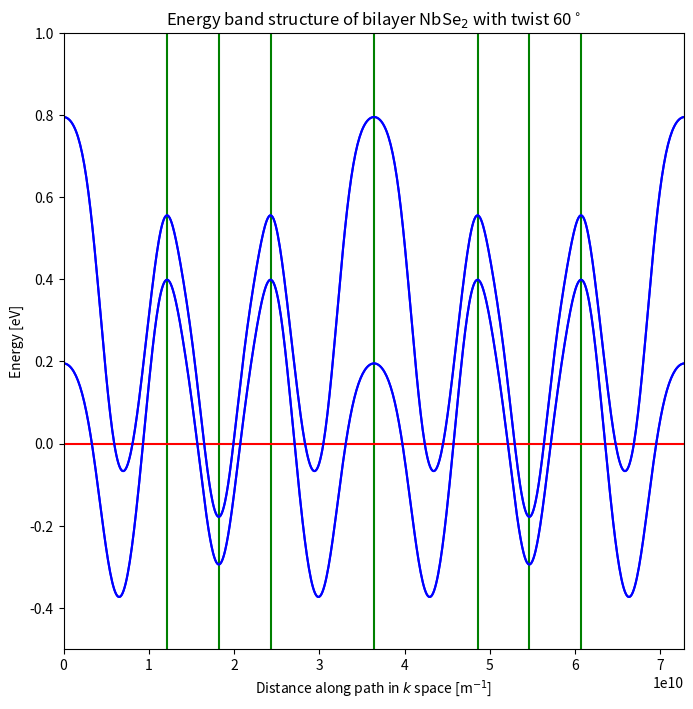
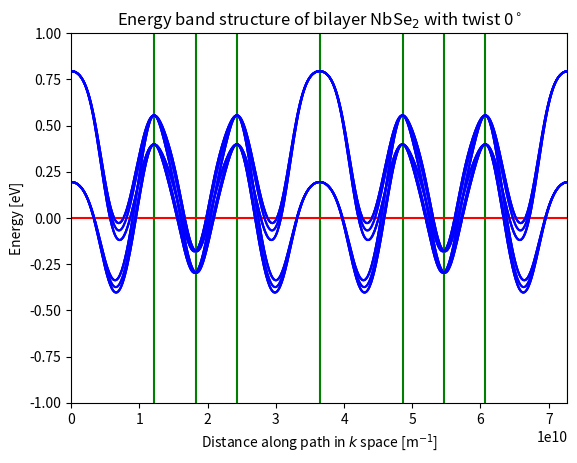

The matplotlib source for these figures, in order:
# TODO

# restrict surface plot to first brillouin zone

# fix graph, check vectors
# coupling between same spin different layer - layer 1 to 2 and reverse
# use same value in all

# This is the main file for self project

import numpy as np
import cmath
import math
import copy
import time
import matplotlib.pyplot as plt
from matplotlib.animation import FuncAnimation, PillowWriter, ImageMagickWriter

# --- Constants ---

# Simple conversions
def to_degrees(radians):
    return radians * 360 / (2 *np.pi)

def to_radians(degrees):
    return degrees * 2*np.pi/360

# Define the fitting parameters for the effective TBM Hamiltonian of monolayer NbSe2, energy parameter are in eV

epsilon_1 = 1.4466
epsilon_2 = 1.8496

t_0 = -0.2308
t_1 = 0.3116
t_2 = 0.3459
t_11 = 0.2795
t_12 = 0.2787
t_22 = -0.0539

r_0 = 0.0037
r_1 = -0.0997
r_2 = 0.0385
r_11 = 0.0320
r_12 = 0.0986

u_0 = 0.0685
u_1 = -0.0381
u_2 = 0.0535
u_11 = 0.0601
u_12 = -0.0179
u_22 = -0.0425

lambda_SOC = 0.0784

# --- Vectors ---

# 2D rotation matrix
def rotation_matrix(theta):
    return np.array([[np.cos(theta), - np.sin(theta)],
                    [np.sin(theta), np.cos(theta)]])

#define some with exact values to test
def rotation_matrix_90(theta):
    return np.array([[0, -1],
                    [1, 0]])

# A simple vector class to cut down on the amount of messy numpy array syntax & to keep methods such as rotation etc in one place
# these vectors are dimensionless, each element is assumed to be a function of some other value (i.e wavevector k)
class Vector:
    def __init__(self, vec: np.array):
        self.v = np.array(vec)
    
    def rotate(self, theta):
        self.v = np.matmul(rotation_matrix(theta), self.v)
        return self.v

    def rotate90(self, theta):
        self.v = np.matmul(rotation_matrix_90(theta), self.v)
        return self.v

    def len(self):
        return np.linalg.norm(self.v)

    def k(self, k: np.array):   # evaluate at some wavevector k, just an elementwise product
        return np.array([self.v[0] * k[0], self.v[1] * k[1]])

# for simplicity we will define the "default" primitive and reciprocal lattice vectors the same way they were defined before (before weekend of 13/11/21), self can be easily changed in the future if need be.

# Primitive lattice constant
PLC = 3.45e-10

# Primitive lattice vectors
PLV_1 = Vector([np.sqrt(3)*PLC/2, PLC/2])
PLV_2 = Vector([-np.sqrt(3)*PLC/2, PLC/2])

# --- Potential 'jumps' ---

# define alpha and beta from the wavevector k

def alpha(k: np.array):
    return 1/2*k[0]*PLC

def beta(k: np.array):
    return (math.sqrt(3)/2)*k[1]*PLC

"""
# defined from PLV
def alpha(k):
    return PLV_1.v[1]*k[0]

def beta(k):
    return PLV_1.v[0]*k[1]
"""

# define the 'hops' for each state (in order d_(z^2), d(x^2-y^2), d_(xy))
def V_0(k):
    tmp = epsilon_1
    tmp += 2*t_0 * (2*math.cos(alpha(k))*math.cos(beta(k)) + math.cos(2*alpha(k)))
    tmp += 2*r_0 * (2*math.cos(3*alpha(k))*math.cos(beta(k)) + math.cos(2*beta(k)))
    tmp += 2*u_0 * (2*math.cos(2*alpha(k))*math.cos(2*beta(k)) + math.cos(4*alpha(k)))
    return tmp

def Re_V_1(k):
    tmp = -2*math.sqrt(3)*t_2 * math.sin(alpha(k))*math.sin(beta(k))
    tmp += 2*(r_1+r_2) * math.sin(3*alpha(k))*math.sin(beta(k))
    tmp += -2*math.sqrt(3)*u_2 * math.sin(2*alpha(k))*math.sin(2*beta(k)) 
    return tmp

def Im_V_1(k):
    tmp = 2*t_1 * math.sin(alpha(k))*(2*math.cos(alpha(k)) + math.cos(beta(k)))
    tmp += 2*(r_1-r_2) * math.sin(3*alpha(k))*math.cos(beta(k))
    tmp += 2*u_1 * math.sin(2*alpha(k))*(2*math.cos(2*alpha(k)) + math.cos(2*beta(k)))
    return tmp

def V_1(k):
    return complex(Re_V_1(k), Im_V_1(k))

def Re_V_2(k):
    tmp = 2*t_2 * (math.cos(2*alpha(k)) - math.cos(alpha(k))*math.cos(beta(k)))
    tmp += (-2/math.sqrt(3))*(r_1 + r_2) * (math.cos(3*alpha(k))*math.cos(beta(k)) - math.cos(2*beta(k)))
    tmp += 2*u_2 * (math.cos(4*alpha(k)) - math.cos(2*alpha(k))*math.cos(2*beta(k)))
    return tmp

def Im_V_2(k):
    tmp = 2*math.sqrt(3)*t_1 * math.cos(alpha(k))*math.sin(beta(k))
    tmp += (2/math.sqrt(3))*(r_1-r_2) * math.sin(beta(k))*(math.cos(3*alpha(k)) + 2*math.cos(beta(k)))
    tmp += 2*math.sqrt(3)*u_1 * math.cos(2*alpha(k))*math.sin(2*beta(k))
    return tmp

def V_2(k):
    return complex(Re_V_2(k), Im_V_2(k))

def V_11(k):
    tmp = epsilon_2
    tmp += (t_11 + 3*t_22) * math.cos(alpha(k))*math.cos(beta(k))
    tmp += 2*t_11 * math.cos(2*alpha(k))
    tmp += 4*r_11 * math.cos(3*alpha(k))*math.cos(beta(k))
    tmp += 2*(r_11 + math.sqrt(3)*r_12) * math.cos(2*beta(k))
    tmp += (u_11 + 3*u_22) * math.cos(2*alpha(k))*math.cos(2*beta(k))
    tmp += 2*u_11 * math.cos(4*alpha(k))
    return tmp

def Re_V_12(k):
    tmp = math.sqrt(3)*(t_22-t_11) * math.sin(alpha(k))*math.sin(beta(k))
    tmp += 4*r_12 * math.sin(3*alpha(k))*math.sin(beta(k))
    tmp += math.sqrt(3)*(u_22-u_11) * math.sin(2*alpha(k))*math.sin(2*beta(k))
    return tmp

def Im_V_12(k):
    tmp = 4*t_12 * math.sin(alpha(k))*(math.cos(alpha(k)) - math.cos(beta(k)))
    tmp += 4*u_12 * math.sin(2*alpha(k))*(math.cos(2*alpha(k)) - math.cos(2*beta(k)))
    return tmp

def V_12(k):
    return complex(Re_V_12(k), Im_V_12(k))

def V_22(k) :
    tmp = epsilon_2
    tmp += ((3*t_11) + t_22) * math.cos(alpha(k))*math.cos(beta(k))
    tmp += 2*t_22 * math.cos(2*alpha(k))
    tmp += 2*r_11 * ((2*math.cos(3*alpha(k))*math.cos(beta(k))) + math.cos(2*beta(k)))
    tmp += (2/math.sqrt(3))*r_12 * ((4*math.cos(3*alpha(k))*math.cos(beta(k))) - math.cos(2*beta(k)))
    tmp += ((3*u_11) + u_22) * math.cos(2*alpha(k))*math.cos(2*beta(k))
    tmp += 2*u_22 * math.cos(4*alpha(k))
    return tmp

# --- Components of Hamiltonian ---

# Next we define the hamiltonian matrix of nearest neighbors TBM
def Hamiltonian_nearest_neighbors(k):
    return np.array([[V_0(k), V_1(k), V_2(k)],
                    [V_1(k).conjugate(), V_11(k), V_12(k)],
                    [V_2(k).conjugate(), V_12(k).conjugate(), V_22(k)]])

# L_z which describes the difference in energy due to spin orbit coupling
L_z = np.array([[0,0,0],
                [0,0,complex(0,-2)],
                [0,complex(0,2),0]])

# The pauli matrices sigma_0 and sigma_z
sigma_0 = np.array([[1,0],
                    [0,1]])

sigma_x = np.array([[0,1],
                    [1,0]])

sigma_z = np.array([[1,0],
                    [0,-1]])

top_left = np.array([[1,0],
                    [0,0]])

bottom_right = np.array([[0,0],
                        [0,1]])

# --- Hamiltonian ---

# the full hamiltonian
def Hamiltonian(k: np.array):
    return np.kron(sigma_0, Hamiltonian_nearest_neighbors(k)) + np.kron(sigma_z, (1/2)*lambda_SOC*L_z)

# rotation matrix for wavenumber vector to compensate for rotation of layers
# turns out this is equivalent to rotating the opposite direction with the normal rotation matrix
# so may remove this at some point later in favour of a simple -ve rotation
def k_rotation(k: np.array, phi):
    rot_mat = np.array([[math.cos(phi), math.sin(phi)],
                        [-math.sin(phi), math.cos(phi)]])
    return np.matmul(rot_mat, k)

# Class to manage the whole system - mostly for constructing the hamiltonian of the whole system (2 layers) and its eigenvalues
class Heterostructure:

    # heterostructure of lattices
    def __init__(self, plv1: Vector, plv2: Vector, plc, angle):
        
        # The lattices that make up the van der waals heterostructure
        self.lattices = np.array([])

        self.rotation = angle

        #primitive lattice vectors for 'universal k coordinate system'
        self.PLV_1 = plv1
        self.PLV_2 = plv2
    
        #primitive lattice constant
        self.PLC = plc
        self.RLC = (4*np.pi)/(np.sqrt(3)*self.PLC)

        four_pi_over_rt_three_RLC_sqrd = (4*np.pi)/(np.sqrt(3)*self.PLC*self.PLC)
        self.RLV_1 = Vector(four_pi_over_rt_three_RLC_sqrd*self.PLV_1.v)
        self.RLV_2 = Vector(-four_pi_over_rt_three_RLC_sqrd*self.PLV_2.v)

        # Initialise with uncoupled lattices
        self.is_coupled = False
        self.coupling = 0

    def gen_lattices(self):

        # create our two lattice layers, one rotated
        self.lattices = np.append(self.lattices, Lattice(self.PLC, self.PLV_1, self.PLV_2, 0, 0))
        self.lattices = np.append(self.lattices, Lattice(self.PLC, self.PLV_1, self.PLV_2, self.rotation, 1))

        # alternate rotation system - doesn't work currently
        #self.lattices = np.append(self.lattices, Lattice(self.PLC, self.PLV_1, self.PLV_2, -1/2*self.rotation, 0))
        #self.lattices = np.append(self.lattices, Lattice(self.PLC, self.PLV_1, self.PLV_2, 1/2*self.rotation, 1))

        # generates the reciprocal lattice & brilloin zone for each layer
        for lattice in self.lattices:
    
            # Generate each lattice by itself
            lattice.gen_reciprocal_lattice()
            lattice.gen_brilloin_zone_vectors()
            lattice.gen_brilloin_zone_path()

            # hamiltonian and evalues of each layer
            #lattice.get_eigenvalues()
            #lattice.Hamiltonian_array()

            # plot the individual graphs for each layer
            #lattice.plot_brillouin_zone_path()
            #lattice.plot_eigenvalues()

    def set_coupling(self, cpl):
        if cpl != 0:
            self.is_coupled = True
            self.coupling = cpl
        else:
            self.is_coupled = False
            self.coupling = 0

    def gen_hamiltonian(self, k: np.array):
        # Generates a 12x12 matrix using gen_layer_hamiltonian() for each lattice then combine using an inner product
        hamiltonian = np.kron(top_left, self.lattices[0].gen_layer_hamiltonian(k)) + np.kron(bottom_right, self.lattices[1].gen_layer_hamiltonian(k))
        
        # Add coupling correction
        if self.is_coupled:
            T = np.zeros((3,3))
            T[0][0] = self.coupling
            T = np.kron(sigma_0, T)
            T = np.kron(sigma_x, T)
            hamiltonian = hamiltonian + T

        return hamiltonian

    # Brilloin zone in our 'universal' k coordinate system
    def gen_brilloin_zone_vectors(self):

        self.Gamma_to_M = Vector((1.0/2.0) * self.RLV_1.v)

        self.Gamma_to_K = Vector((1.0/3.0) * (self.RLV_1.v + self.RLV_2.v))

        self.M_to_K = Vector((-1.0/6.0)*self.RLV_1.v + (1.0/3.0)*self.RLV_2.v)

        self.M_to_K_prime = Vector((1.0/6.0)*self.RLV_1.v - (1.0/3.0)*self.RLV_2.v)

        #to avoid rotating twice
        self.K_to_M = Vector(self.M_to_K_prime.v)

        self.Gamma_to_K_prime = Vector((2.0/3.0)*self.RLV_1.v - (1.0/3.0)*self.RLV_2.v)

        self.K_prime_to_Gamma = Vector((-2.0/3.0)*self.RLV_1.v + (1.0/3.0)*self.RLV_2.v)
        return 0

    # equilateral triangles path in brilloin zone
    def gen_brilloin_zone_path(self):
        self.brillouin_path = self.lattices[0].Gamma_to_Gamma + self.lattices[1].Gamma_to_Gamma
        #self.brillouin_path = self.lattices[0].M_to_M + self.lattices[1].M_to_M

        """
        # test these make a closed loop - returns 10-7 error in x, which is negligible
        tmp = np.array([0.0,0.0])
        print("\ntmp = ", tmp)
        for v in self.path:
            tmp += v.v
            print("\nvector = ", v.v)
            print("\ntmp = ", tmp)

        print("self should be equal to zero: ", tmp)
        """

    def gen_eigenvalues(self, brillouin_path):
        # this is not great but it doesn't work otherwise (numpy)
        Energy_1 = np.array([])
        Energy_2 = np.array([])
        Energy_3 = np.array([])
        Energy_4 = np.array([])
        Energy_5 = np.array([])
        Energy_6 = np.array([])
        Energy_7 = np.array([])
        Energy_8 = np.array([])
        Energy_9 = np.array([])
        Energy_10 = np.array([])
        Energy_11 = np.array([])
        Energy_12 = np.array([])
        Energy = [Energy_1,Energy_2,Energy_3,Energy_4,Energy_5,Energy_6, Energy_7, Energy_8, Energy_9, Energy_10, Energy_11, Energy_12]

        Path_x = np.array([])
        Path_y = np.array([])

        # 'Path' is the x axis in the energy band graph
        Path = np.array([])

        Path_Offset = 0 #for plotting x axis

        #assuming starting from point M
        #k_last = self.Gamma_to_M.v

        k_last = np.array([0.0,0.0])

        self.plot_corners = np.array([])
        Path_Offset += np.linalg.norm(k_last)
        #print("\nstarting position = ", k_last/self.RLC)
        #print("\ninitial x axis 'distance' travelled = ", Path_Offset)

        for vectors in brillouin_path:
            #print("\nmoving along vector: ", vectors.v)
            for x in np.arange(0, 1, 0.01):

                k_step = x*vectors.v + k_last

                # for plotting the path in the brillouin zone
                Path_x = np.append(Path_x, k_step[0])
                Path_y = np.append(Path_y, k_step[1])

                Path = np.append(Path, x*vectors.len() + Path_Offset)
                eValues = np.linalg.eigvalsh(self.gen_hamiltonian(k_step))   #just evalues
                eValues.sort()
            
                for i in np.arange(0, 12, 1):
                    Energy[i] = np.append(Energy[i], eValues[i].real)

            k_last += vectors.v

            Path_Offset += vectors.len()
            self.plot_corners = np.append(self.plot_corners, Path_Offset)
            #print("total x axis 'distance' travelled = ", Path_Offset)

        self.eValues = Energy
        self.path = Path
        self.path_x = Path_x
        self.path_y = Path_y

        return Energy, Path

    #generates evalues for each layer individually then combines
    def gen_seperate_layer_evalues(self, brillouin_path):

        # this is not great but it doesn't work otherwise (numpy)
        Energy_1 = np.array([])
        Energy_2 = np.array([])
        Energy_3 = np.array([])
        Energy_4 = np.array([])
        Energy_5 = np.array([])
        Energy_6 = np.array([])
        Energy_7 = np.array([])
        Energy_8 = np.array([])
        Energy_9 = np.array([])
        Energy_10 = np.array([])
        Energy_11 = np.array([])
        Energy_12 = np.array([])
        Energy = [Energy_1,Energy_2,Energy_3,Energy_4,Energy_5,Energy_6, Energy_7, Energy_8, Energy_9, Energy_10, Energy_11, Energy_12]

        for lat in self.lattices:
            lat.gen_eigenvalues(brillouin_path)
            for i in np.arange(0,6,1):
                Energy[i + 6*lat.layerindex] = np.append(Energy[i + 6*lat.layerindex], lat.eValues[i])
    
        l1 = self.lattices[0]
        self.eValues = Energy
        self.path = l1.path
        self.path_x = l1.path_x
        self.path_y = l1.path_y
        self.plot_corners = l1.plot_corners
        print(np.size(self.eValues, axis = 0))
        print(np.size(self.eValues, axis = 1))

    # plot the path in k that is taken
    def plot_brillouin_zone_path(self):
        fig = plt.figure(figsize=(6,6))
        ax = fig.add_subplot(111)

        ax.plot(self.path_x, 
                self.path_y,
                marker = 'o',
                color = 'black',
                markersize = 2)

        ax.plot(0,0, marker = 'o', color = 'red')

        for lattice in self.lattices:
            ax.plot(lattice.Gamma_to_M.v[0],lattice.Gamma_to_M.v[1], marker = 'o', color = 'red')
            ax.plot(lattice.Gamma_to_K.v[0],lattice.Gamma_to_K.v[1], marker = 'o', color = 'red')
            ax.plot(lattice.Gamma_to_K_prime.v[0],lattice.Gamma_to_K_prime.v[1], marker = 'o', color = 'red')

        plt.axhline(y=0, xmin=-2, xmax=2, color = 'green')
        plt.axvline(x=0, ymin=-2, ymax=2, color = 'green')

        plt.xlim(-self.RLC,self.RLC)
        plt.ylim(-self.RLC,self.RLC)

        plt.show()

    # plot the eigenvalues (electronic bands)
    def plot_eigenvalues(self):
        fig = plt.figure(figsize=(8,8))
        ax = fig.add_subplot(111)

        # plot position of corners in triangular path taken
        for vline in self.plot_corners:
            plt.axvline(x=vline, ymin=-1, ymax=1, color = 'green')

        # plot fermi level
        plt.axhline(xmin = self.path[0], xmax = self.path[-1], y = 0, color = 'red')

        # only plot first 4 evalues (fermi level)
        for i in np.arange(0,12,1):
        #for i in np.arange(0,4,1):
            '''
            if (i % 2) == 0:
                colour = 'red'
            else:
                colour = 'blue'
            '''
            colour = 'blue'

            ax.plot(self.path,
                    self.eValues[i].real,
                    #xerr = ,
                    #yerr = ,
                    #capsize = ,
                    #marker = 'o',
                    #markersize = 2,
                    color = colour,
                    markerfacecolor = 'black',
                    #linestyle = '-',
                    #label = 'asdef'
                    )
        
        plt.xlim(0,self.RLC*10)
        plt.xlim(self.path[0],self.path[-1])
        #plt.ylim(-1,1)
        plt.ylim(-0.5, 1)

        ax.set_xlabel('Distance along path in $k$ space [m$^{-1}$]')
        ax.set_ylabel('Energy [eV]')
        ax.set_title(f"Energy band structure of bilayer NbSe$_2$ with twist {round(to_degrees(self.rotation))}$^\circ$")

        plt.show()

    """ Not relevant right now
    def gen_surface_evalues(self, lattice_index):
        # x,y is a plane described by the RLVs
        # find evalues for each k = (x,y), need to sort for lowest? evalues
        # return 3 vector? (x,y,E)

        Energy = np.array([])
        kx = np.array([])
        ky = np.array([])
        
        k = Vector([0,0])

        for rlv_1 in np.arange(0,1,0.02):
            for rlv_2 in np.arange (0,1,0.02):

                k = (rlv_1 * self.RLV_1.v) + (rlv_2 * self.RLV_2.v)

                hamiltonian = self.lattices[lattice_index].gen_layer_hamiltonian(k)
                eValues = np.linalg.eigvalsh(hamiltonian)
                eValues.sort()

                Energy = np.append(Energy, eValues[0].real)
                kx = np.append(kx, k[0])
                ky = np.append(ky, k[1])
        
        return [kx, ky, Energy]
    """


    def surface_z(self, xx, yy, lattice_index, evalue_num):
        z = np.empty((np.shape(xx)[0],np.shape(xx)[1]))

        for i in range(np.shape(xx)[1]):
            for j in range(np.shape(xx)[0]):
                k = np.array([xx[j,i], yy[j,i]])
                #hamiltonian = self.lattices[lattice_index].gen_layer_hamiltonian(k)
                hamiltonian = self.gen_hamiltonian(k)
                eValues = np.linalg.eigvalsh(hamiltonian)
                eValues.sort()
                z[j,i] = eValues[evalue_num]
        return z

    def plot_surface(self, plot_type, evalue_num):

        # define space to plot surface in
        #kx = np.linspace(0, self.RLC, 100)
        #ky = np.linspace(0, self.RLC, 100)

        # bounded by side length of triangle path
        kx = np.linspace(0, self.Gamma_to_K.len(), 100)
        ky = np.linspace(0, self.Gamma_to_K.len(), 100)

        # full brilloin zone
        #kx = np.linspace(-self.RLC, self.RLC, 100)
        #ky = np.linspace(-self.RLC, self.RLC, 100)

        # very wide range
        #kx = np.linspace(-2*self.RLC, 2*self.RLC, 100)
        #ky = np.linspace(-2*self.RLC, 2*self.RLC, 100)

        # create a mesh grid in kx, ky
        xx, yy = np.meshgrid(kx, ky)

        # returns z as a function of the grid
        z_1 = self.surface_z(xx, yy, 0, evalue_num)
        z_2 = self.surface_z(xx, yy, 1, evalue_num)

        fig = plt.figure(figsize = (8,8))
        ax = plt.axes(projection = '3d')

        if plot_type == 1 or plot_type == 3:
            ax.plot_surface(xx, yy, z_1, cmap = 'viridis', zorder = 1)
            #ax.plot_surface(xx, yy, z_2, cmap = 'magma', zorder = 1)

        # Plot the evalues just along the path like original plots
        if plot_type == 2:
            ax.plot(self.path_x, self.path_y, self.eValues[evalue_num], color = 'red', markersize = 5, zorder = 2)
        elif plot_type == 3:
            ax.plot(self.path_x, self.path_y, self.eValues[evalue_num]+0.5, color = 'red', markersize = 5, zorder = 2)


        ax.set_xlabel('$k_x$ [m$^{-1}$]')
        ax.set_ylabel('$k_y$ [m$^{-1}$]')
        ax.set_zlabel('Energy [eV]')
        ax.set_title('Lowest energy electronic band surface in brilloin zone')
        plt.show()

    def animate(self, intrvl):
        
        fig, ax = plt.subplots()

        # Array to store line2D objects
        evalue_plots = [0,0,0,0]
        
        # Store rotation in degrees before manipulation
        rtn = round(to_degrees(self.rotation))

        def anim(i):
            self.rotation = float(to_radians(i))
            self.lattices = np.array([])
            self.gen_lattices()
            self.gen_brilloin_zone_vectors()
            self.gen_brilloin_zone_path()
            plt_y, plt_x = self.gen_eigenvalues(self.brillouin_path)

            # On first run initialise plots
            if i == 0:
                for j in np.arange(0,4,1):
                    tmp, = ax.plot(plt_x,
                                    plt_y[j].real,
                                    color = 'blue',
                                    markerfacecolor = 'black',
                                    )

                    evalue_plots[j] = tmp
            else:
                for j in np.arange(0,4,1):
                    evalue_plots[j].set_ydata(plt_y[j].real)

            return evalue_plots

        ani = FuncAnimation(fig, anim, np.arange(0, rtn+1, intrvl), blit = True, interval = 50)

        # plot position of corners in triangular path taken
        for vline in self.plot_corners:
            plt.axvline(x=vline, ymin=-1, ymax=1, color = 'green')

        # plot fermi level
        plt.axhline(xmin = self.path[0], xmax = self.path[-1], y = 0, color = 'red')

        plt.xlim(0,self.RLC*10)
        plt.xlim(self.path[0],self.path[-1])
        plt.ylim(-1,1)

        ax.set_xlabel('Distance along path in $k$ space [m$^{-1}$]')
        ax.set_ylabel('Energy [eV]')
        ax.set_title(f"Energy band structure of bilayer NbSe$_2$ with twist {round(to_degrees(self.rotation))}$^\circ$")

        #plt.show()

        # Save as GIF
        writer = ImageMagickWriter(fps=10)
        #writer = PillowWriter(fps=10)
        ani.save("Animation.gif", writer = writer)

        plt.show()


# --- Lattice ---

# Class that describes a lattice, can generate reciprocal lattice & hamiltonian.
class Lattice:

    def __init__(self, plc, plv_1: Vector, plv_2: Vector, angle, layer_index):
        #print("\n= Generating lattice... =")

        #important for heterostructure
        self.rotation = angle
        self.layerindex = layer_index

        #primitive lattice constant
        self.PLC = plc

        #primitive lattice vectors
        self.PLV_1 = copy.copy(plv_1)
        self.PLV_2 = copy.copy(plv_2)

        #rotates lattice vectors accordingly
        if angle != 0:
            self.PLV_1.rotate(self.rotation)
            self.PLV_2.rotate(self.rotation)

        #print("\nLattice constant = ", self.PLC)
        #print("Lattice vectors = ", self.PLV_1.v, self.PLV_2.v)


    def gen_reciprocal_lattice(self):
        #print("\n= Generating reciprocal lattice... =")

        # reciprocal lattice constant
        self.RLC = (4*np.pi)/(np.sqrt(3)*self.PLC)

        # reciprocal lattice vectors
        # conditions to generate RLVs: ai dot bj = 2Pi delta(i,j)
        four_pi_over_rt_three_RLC_sqrd = (4*np.pi)/(np.sqrt(3)*self.PLC*self.PLC)
        self.RLV_1 = Vector(four_pi_over_rt_three_RLC_sqrd*self.PLV_1.v)
        self.RLV_2 = Vector(-four_pi_over_rt_three_RLC_sqrd*self.PLV_2.v)

        #print("\nReciprocal lattice constant = ", self.RLC)
        #print("Reciprocal lattice vectors = ", self.RLV_1.v, self.RLV_2.v)
        
    # Define the vectors that describe the paths for points Gamma, K, K', M in the brillouin zone
    def gen_brilloin_zone_vectors(self):

        self.Gamma_to_M = Vector((1.0/2.0)*self.RLV_1.v)

        self.Gamma_to_K = Vector((1.0/3.0) * (self.RLV_1.v + self.RLV_2.v))

        self.M_to_K = Vector((-1.0/6.0)*self.RLV_1.v + (1.0/3.0)*self.RLV_2.v)

        self.M_to_K_prime = Vector((1.0/6.0)*self.RLV_1.v - (1.0/3.0)*self.RLV_2.v)

        #to avoid rotating twice
        self.K_to_M = Vector(-self.M_to_K.v)

        self.K_to_K_prime = Vector(2*self.K_to_M.v)

        self.Gamma_to_K_prime = Vector((2.0/3.0)*self.RLV_1.v - (1.0/3.0)*self.RLV_2.v)

        self.K_prime_to_Gamma = Vector((-2.0/3.0)*self.RLV_1.v + (1.0/3.0)*self.RLV_2.v)

    def gen_brilloin_zone_path(self):
        self.Gamma_to_Gamma = [self.Gamma_to_K,
                                self.K_to_M,
                                self.K_to_M,
                                self.K_prime_to_Gamma,]

        self.M_to_M = [self.M_to_K_prime,
                        self.K_prime_to_Gamma,
                        self.Gamma_to_K,
                        self.K_to_M]

        """
        # test these make a closed loop - returns 10-7 error in x, which is negligible
        tmp = np.array([0.0,0.0])
        print("\ntmp = ", tmp)
        for v in M_to_M:
            tmp += v.v
            print("\nvector = ", v.v)
            print("\ntmp = ", tmp)

        print("this should be equal to zero: ", tmp)
        """

    # generate a nearest neighbors hamiltonian, must rotate k input to be of perspective of the layer (k_prime)
    # this is equaivalent to rotating the coordinate system (kx, ky) -> (k'x, k'y)
    def gen_layer_hamiltonian(self, k: np.array):
        phi = np.angle(complex(k[0], k[1]))
        #k_prime = k_rotation(k, phi-self.rotation)
        #k_prime = k_rotation(k, phi)
        k_prime = k_rotation(k, self.rotation)
        return Hamiltonian(k_prime)
        #return Hamiltonian(k)

    #get eigenvalues for one layer
    def gen_eigenvalues(self, brillouin_path):
        # this is not great but it doesn't work otherwise (numpy)
        Energy_1 = np.array([])
        Energy_2 = np.array([])
        Energy_3 = np.array([])
        Energy_4 = np.array([])
        Energy_5 = np.array([])
        Energy_6 = np.array([])
        Energy = [Energy_1,Energy_2,Energy_3,Energy_4,Energy_5,Energy_6]
    
        EVec1 = np.array([[]])
        EVec2 = np.array([[]])
        EVec3 = np.array([[]])
        EVec4 = np.array([[]])
        EVec5 = np.array([[]])
        EVec6 = np.array([[]])
        EigenVectors = [EVec1, EVec2, EVec3, EVec4, EVec5, EVec6]

        Path_x = np.array([])
        Path_y = np.array([])
        Path = np.array([])

        Path_Offset = 0 #for plotting x axis

        k_last = np.array([0.0,0.0])

        #assuming starting from point M - should rotate with the rest
        #k_last = self.Gamma_to_M.v


        self.plot_corners = np.array([])
        Path_Offset += np.linalg.norm(k_last)
        #print("\nstarting position (M) = ", k_last/self.RLC)
        #print("\ninitial x axis 'distance' travelled = ", Path_Offset)

        for vectors in brillouin_path:
            #print("\nmoving along vector: ", vectors.v)
            for x in np.arange(0, 1, 0.01):

                k_step = x*vectors.v + k_last

                # for plotting the path in the brillouin zone
                Path_x = np.append(Path_x, k_step[0]/self.RLC)
                Path_y = np.append(Path_y, k_step[1]/self.RLC)

                Path = np.append(Path, x*vectors.len() + Path_Offset)
                eValues = np.linalg.eigvalsh(self.gen_layer_hamiltonian(k_step))   #just evalues
                eValues.sort()

            
                for i in np.arange(0, 6, 1):
                    Energy[i] = np.append(Energy[i], eValues[i].real)

            k_last += vectors.v
            #print("\ncurrent point in k = ", k_last/self.RLC)

            Path_Offset += vectors.len()
            self.plot_corners = np.append(self.plot_corners, Path_Offset)
            #print("total x axis 'distance' travelled = ", Path_Offset)

        self.eValues = Energy
        self.eVectors = EigenVectors
        self.path = Path
        self.path_x = Path_x
        self.path_y = Path_y

        return Energy, Path, EigenVectors, Path_x, Path_y
        
    # plot the path in k that is taken
    def plot_brillouin_zone_path(self):
        fig = plt.figure(figsize=(6,6))
        ax = fig.add_subplot(111)

        ax.plot(self.path_x, 
                self.path_y,
                marker = 'o',
                color = 'black',
                markersize = 2)

        ax.plot(0,0, marker = 'o', color = 'red')
        ax.plot(self.Gamma_to_M.v[0]/self.RLC,self.Gamma_to_M.v[1]/self.RLC, marker = 'o', color = 'red')
        ax.plot(self.Gamma_to_K.v[0]/self.RLC,self.Gamma_to_K.v[1]/self.RLC, marker = 'o', color = 'red')
        ax.plot(self.Gamma_to_K_prime.v[0]/self.RLC,self.Gamma_to_K_prime.v[1]/self.RLC, marker = 'o', color = 'red')

        plt.axhline(y=0, xmin=-2, xmax=2, color = 'green')
        plt.axvline(x=0, ymin=-2, ymax=2, color = 'green')

        plt.xlim(-2,2)
        plt.ylim(-2,2)

        plt.show()

    # plot the eigenvalues (electronic bands)
    def plot_eigenvalues(self):
        fig = plt.figure(figsize=(6,6))
        ax = fig.add_subplot(111)

        # plot position of corners in triangular path taken
        for vline in self.plot_corners:
            plt.axvline(x=vline, ymin=-1, ymax=1, color = 'green')

        # plot fermi level
        plt.axhline(xmin = self.path[0], xmax = self.path[-1], y = 0, color = 'red')

        for i in np.arange(0,6,1):
            """
            if (i % 2) == 0:
                colour = 'red'
            else:
                colour = 'blue'
            """
            colour = 'blue'

            ax.plot(self.path,
                    self.eValues[i].real,
                    #xerr = ,
                    #yerr = ,
                    #capsize = ,
                    #marker = 'o',
                    #markersize = 2,
                    color = colour,
                    markerfacecolor = 'black',
                    #linestyle = '-',
                    #label = 'asdef'
                    )

        plt.xlim(0,self.RLC*10)
        plt.xlim(self.path[0],self.path[-1])
        plt.ylim(-1,4)
        #plt.ylim(-1,1)

        ax.set_xlabel('Distance along path in $k$ space [m$^{-1}$]')
        ax.set_ylabel('Energy [eV]')
        ax.set_title('Energy band structure of NbSe$_2$')

        plt.show()

#using the heterostructres class
myTwistedBilayer = Heterostructure(PLV_1,PLV_2,PLC,to_radians(60))
myTwistedBilayer.set_coupling(0.3)
myTwistedBilayer.gen_lattices()
myTwistedBilayer.gen_brilloin_zone_vectors()
myTwistedBilayer.gen_brilloin_zone_path()
myTwistedBilayer.gen_eigenvalues(myTwistedBilayer.brillouin_path)
#myTwistedBilayer.plot_brillouin_zone_path()
#myTwistedBilayer.gen_seperate_layer_evalues(myTwistedBilayer.brillouin_path)
myTwistedBilayer.plot_eigenvalues()
myTwistedBilayer.animate(5)
#myTwistedBilayer.plot_surface(1, 3)
#myTwistedBilayer.plot_surface(2, 3)

l1 = myTwistedBilayer.lattices[0]
l2 = myTwistedBilayer.lattices[1]

#l1.gen_eigenvalues(l1.M_to_M)
#l1.gen_eigenvalues(myTwistedBilayer.brillouin_path)
#l1.plot_eigenvalues()

#l2.gen_eigenvalues(l1.M_to_M)
#l2.gen_eigenvalues(myTwistedBilayer.brillouin_path)
#l2.plot_eigenvalues()

#l2.gen_eigenvalues(l1.Gamma_to_Gamma)
#l2.plot_eigenvalues()





